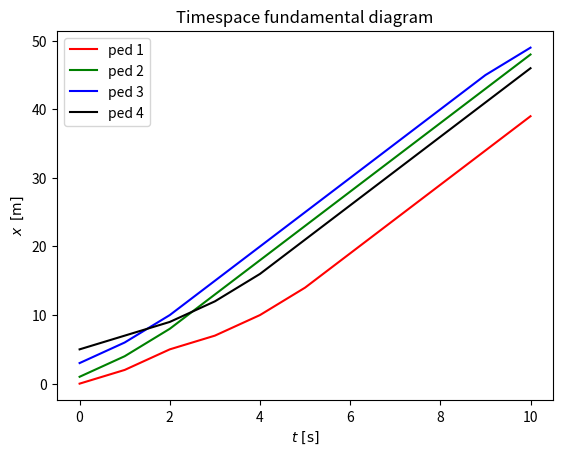

The matplotlib source for this figure:
import pandas as pd
import numpy as np
import math as math
from matplotlib import pyplot as plt

def init_ped_data(t,x,v):
    # initialize ped data container
    # INPUT: vector of init time, init position and init velocity

    # init dataframe with the first ped
    ped_data = pd.DataFrame({'ped_id': 0,
                             't': [[t[0]]],                         # to be list of recorded time
                             'x': [[x[0]]],                         # to be list of recorded x position
                             'v': [[v[0]]],                         # to be list of recorded x velocity
                             }, index = [0])

    # add peds one by one
    rep = range(len(x)-1)
    for i in rep:
        ped_data_n = pd.DataFrame({'ped_id': i+1,
                                't': [[t[i+1]]],
                                'x': [[x[i+1]]],
                                'v': [[v[i+1]]],
                                }, index = [i+1])
        ped_data = pd.concat([ped_data, ped_data_n])

    return ped_data

def one_ped_step(ped_data, ped_idx, act_t, act_v, const):
    # performs one step of one ped with respect to the new velocity

    ped_data.at[ped_idx, 't'] = ped_data.at[ped_idx, 't'] + [act_t]             # '+' works as append

    ped_data.at[ped_idx, 'v'] = ped_data.at[ped_idx, 'v'] + [act_v]

    new_x = ped_data.x[ped_idx][-1] + act_v*const['dt']             # [-1] reffers to the last value
    ped_data.at[ped_idx, 'x'] = ped_data.at[ped_idx, 'x'] + [new_x]

    return ped_data

def get_free_stages(ped_data, ped_idx, const):
  free_stages = list(range(ped_data.x[ped_idx][-1] + 1, const['road_length']))
  for i in range(len(ped_data.index)):
    if ped_data.x[i][-1] > ped_data.x[ped_idx][-1]:
      free_stages.remove(ped_data.x[i][-1])
  return free_stages

def update_v(ped_data, ped_idx, const):
    # New velocity is calculated here according to the group

    v_last = ped_data.v[ped_idx][-1]

    free_stages = get_free_stages(ped_data, ped_idx, const)

    if v_last < const['v_max']:
      v = v_last + 1
    else:
      v = const['v_max']

    while ped_data.x[ped_idx][-1] + v not in free_stages:
      v -= 1

    return v

#============================================#
#              SCRIPT STARTS HERE            #
#============================================#

#======================#
#     PRELIMINARIES    #
#======================#

# Constants - dictionary
const = {'N_ped': 4,                # numer of peds in the system
         'N_step': 10,              # number of steps
         'dt': 1,                   # diffrential step length [s]
         'v_max': 5,                # optimal velocity (scalar) [m/s]
         'road_length': 50          # length of the road
        }

# Init time, positions and velocities
t = [0, 0, 0, 0]
x = [0, 1, 3, 5]
v = [1, 3, 2, 1]

# Init data containers
ped_data = init_ped_data(t,x,v)

#======================#
#         MODEL        #
#======================#

# Model loop over time
rep = range(const['N_step'])
for i in rep:

    act_t = (i+1)*const['dt']                                       # i+1 is current itteration as i = 0  was defined in init step

    # model loop over other peds
    rep2 = range(const['N_ped'])
    for j in rep2:

        act_v = update_v(ped_data, j, const)
        ped_data = one_ped_step(ped_data, j, act_t, act_v, const)



#======================#
#     POSTPROCESSING   #
#======================#

# Timespace fundamental diagram
plt.figure()
plt.plot(ped_data.t[0], ped_data.x[0], 'r-', label = 'ped 1')
plt.plot(ped_data.t[1], ped_data.x[1], 'g-', label = 'ped 2')
plt.plot(ped_data.t[2], ped_data.x[2], 'b-', label = 'ped 3')
plt.plot(ped_data.t[3], ped_data.x[3], 'k-', label = 'ped 4')
plt.title('Timespace fundamental diagram')
plt.xlabel(r'$t \,\,\mathrm{[s]}$')
plt.ylabel(r'$x \,\,\, \mathrm{[m]}$')
#plt.xlim(0, 10)
#plt.ylim(0, 120)
plt.legend()
plt.show()